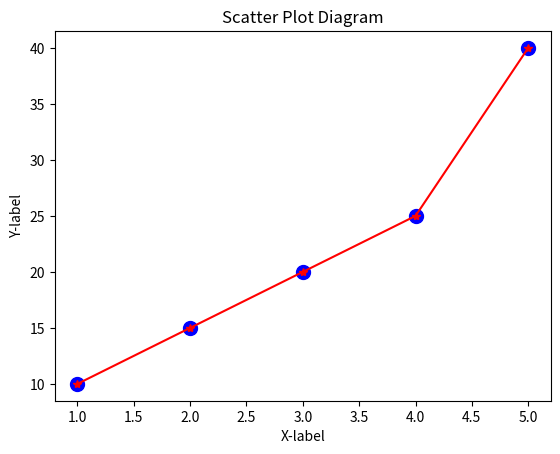

This figure's Python source:
import matplotlib.pyplot as plt

x = [1,2,3,4,5]
y = [10,15,20,25,40]

plt.plot(x,y,marker='*',linestyle='-',color='red',label='Line 1')

plt.scatter(x,y,color='blue',marker='o',s=100)

plt.xlabel("X-label")
plt.ylabel("Y-label")
plt.title("Scatter Plot Diagram")

plt.show()